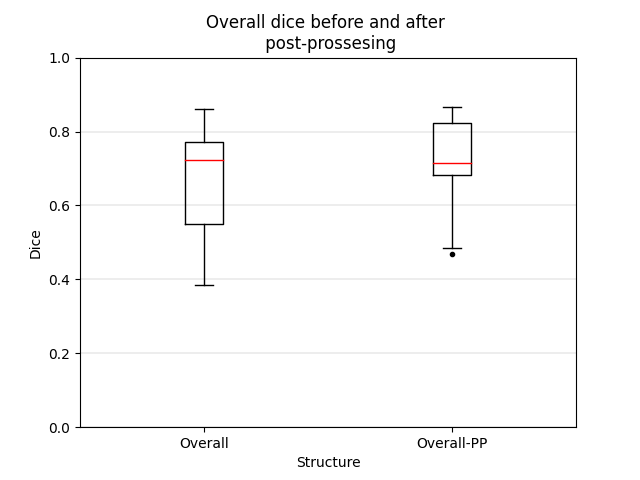

The data file committed next to this chart (first rows):
Overall; Overall-PP
0.4943; 0.6242
0.4632; 0.6071
0.5706; 0.6881
0.5517; 0.6867
0.5206; 0.6307
0.5958; 0.7157
0.6018; 0.7079
0.5366; 0.6778
0.5529; 0.6844
0.6396; 0.7548
0.7235; 0.7004
0.7219; 0.7045
0.7299; 0.7056
0.734; 0.7149
0.7184; 0.6991
0.7359; 0.7073
0.7382; 0.7175
0.7223; 0.7058
0.717; 0.6988
0.7138; 0.6865
0.5704; 0.6947
0.5405; 0.6554
0.5027; 0.6154
0.5204; 0.6662
0.5184; 0.6545
0.5466; 0.7063
0.5566; 0.6897
0.5308; 0.6703
0.536; 0.6776
0.5672; 0.7102
0.7766; 0.83
0.7278; 0.7836
0.7233; 0.778
0.7431; 0.8022
0.696; 0.7597
0.764; 0.8348
0.7622; 0.8212
0.7096; 0.7712
0.775; 0.8285
0.7959; 0.8537
0.8173; 0.8319
0.8291; 0.8436
0.8156; 0.8332
0.8349; 0.8487
0.8489; 0.8582
0.8355; 0.8468
0.8076; 0.8316
0.8466; 0.8613
0.8327; 0.8438
0.7816; 0.8105
0.5322; 0.6157
0.5818; 0.6661
0.5644; 0.6878
0.56; 0.6794
0.5486; 0.6631
0.5147; 0.6335
0.5102; 0.6238
0.5478; 0.6474
0.5078; 0.6223
0.5351; 0.6488
... 190 more rows
